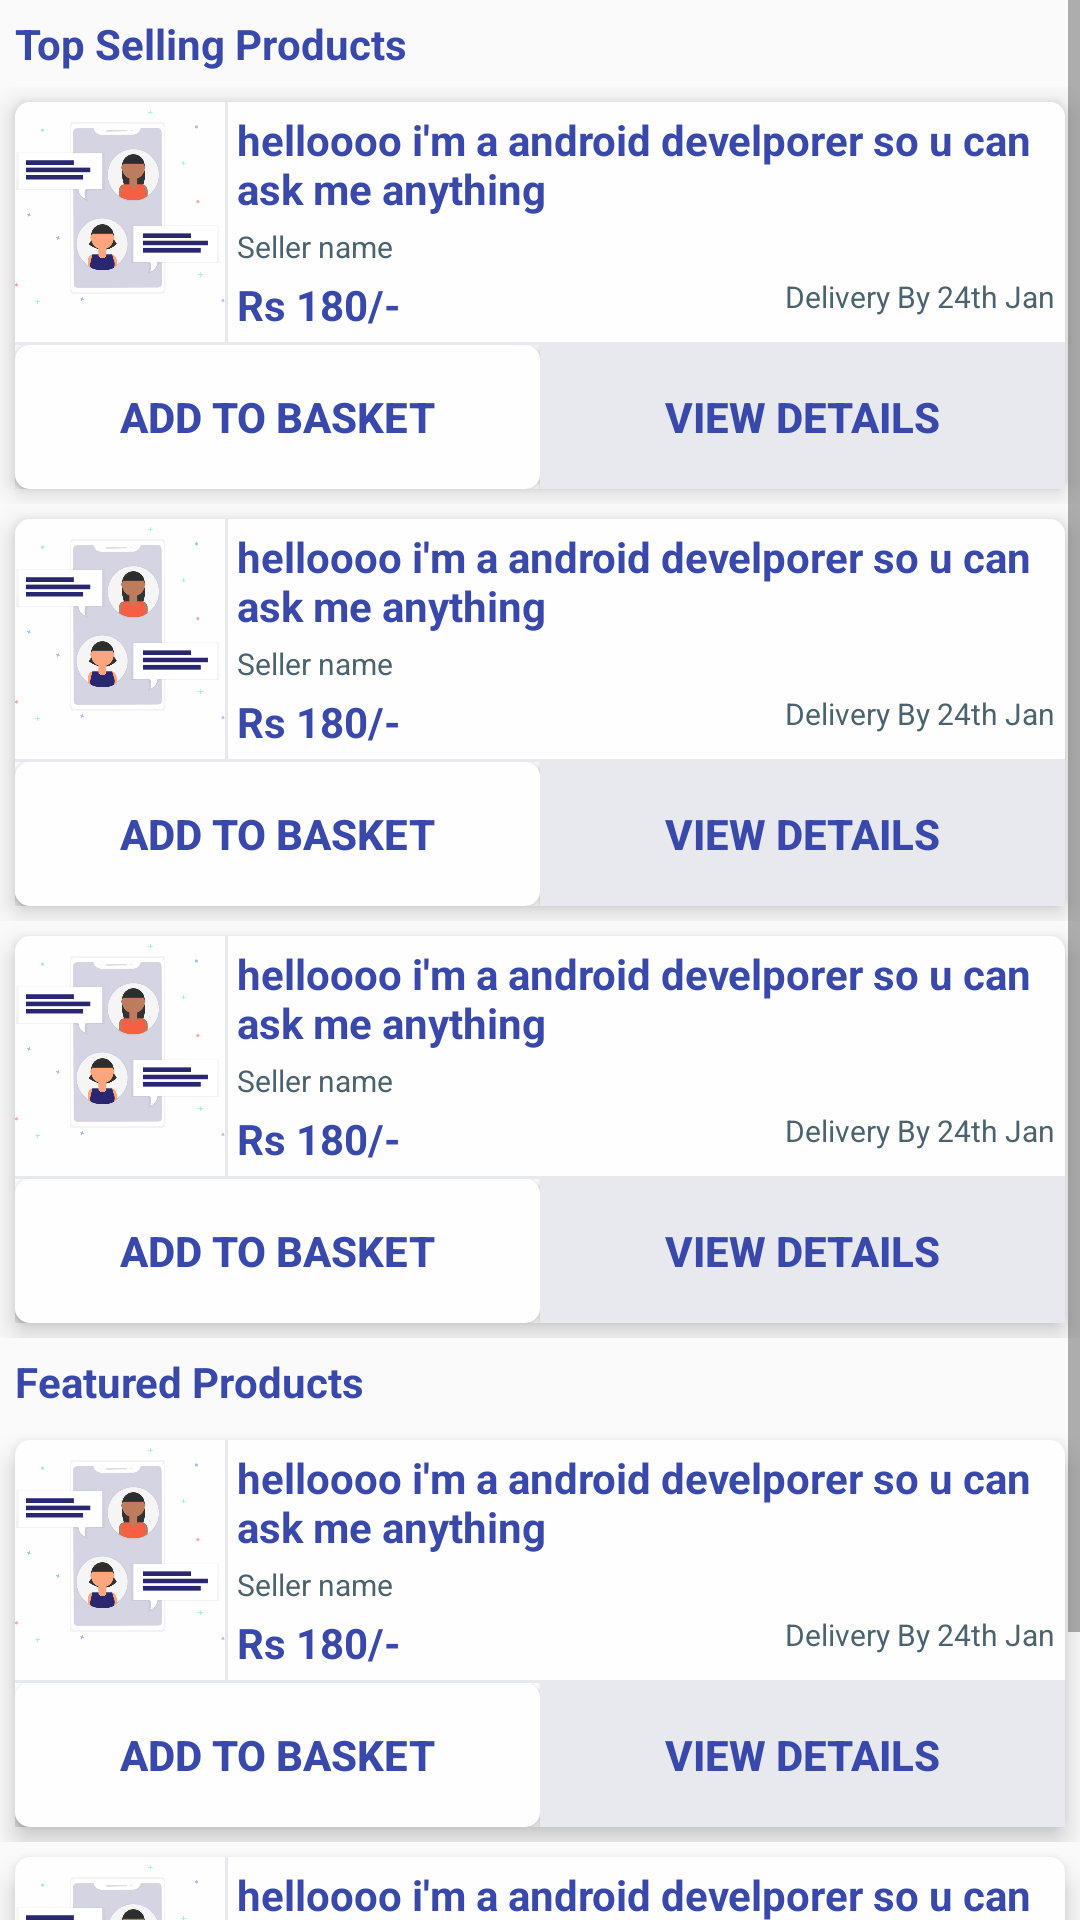

The Android layout XML behind this screen, and the referenced resources:
<!-- AndroidManifest.xml: application theme AppTheme -->
<!-- res/layout/content_main.xml -->
<?xml version="1.0" encoding="utf-8"?>
<ScrollView xmlns:android="http://schemas.android.com/apk/res/android"
    xmlns:app="http://schemas.android.com/apk/res-auto"
    xmlns:tools="http://schemas.android.com/tools"
    android:layout_width="match_parent"
    android:layout_height="match_parent"
    app:layout_behavior="@string/appbar_scrolling_view_behavior"
    tools:context=".MainActivity"
    tools:showIn="@layout/activity_main"

   >
    <LinearLayout
        android:layout_width="match_parent"
        android:layout_height="wrap_content"
        android:orientation="vertical">
        <LinearLayout
            android:layout_width="match_parent"
            android:layout_height="wrap_content"
            android:orientation="vertical">
            <TextView
                android:layout_width="wrap_content"
                android:layout_height="wrap_content"
                android:text="Top Selling Products"
                android:layout_margin="5dp"
                android:textColor="@color/colorPrimary"
                android:textStyle="bold"/>
            <include layout="@layout/main_layout_card"></include>
            <include layout="@layout/main_layout_card"></include>
            <include layout="@layout/main_layout_card"></include>
        </LinearLayout>
        <LinearLayout
            android:layout_width="match_parent"
            android:layout_height="wrap_content"
            android:orientation="vertical">
            <TextView
                android:layout_width="wrap_content"
                android:layout_height="wrap_content"
                android:text="Featured Products"
                android:layout_margin="5dp"
                android:textColor="@color/colorPrimary"
                android:textStyle="bold"/>
            <include layout="@layout/main_layout_card"></include>
            <include layout="@layout/main_layout_card"></include>
        </LinearLayout>
    </LinearLayout>



</ScrollView>
<!-- res/layout/activity_main.xml (included above) -->
<?xml version="1.0" encoding="utf-8"?>
<android.support.design.widget.CoordinatorLayout xmlns:android="http://schemas.android.com/apk/res/android"
    xmlns:app="http://schemas.android.com/apk/res-auto"
    xmlns:tools="http://schemas.android.com/tools"
    android:layout_width="match_parent"
    android:layout_height="match_parent"
    tools:context=".MainActivity">

    <android.support.design.widget.AppBarLayout
        android:layout_width="match_parent"
        android:layout_height="wrap_content"
        android:theme="@style/AppTheme.AppBarOverlay"
        app:elevation="20dp">

        <android.support.v7.widget.Toolbar
            android:id="@+id/toolbar"
            android:layout_width="match_parent"
            android:layout_height="?attr/actionBarSize"
            android:background="?attr/colorPrimary"
                app:popupTheme="@style/Theme.AppCompat.DayNight.DarkActionBar" />

        <EditText
            android:layout_width="match_parent"
            android:layout_height="wrap_content"
            android:drawableLeft="@drawable/ic_search_black_24dp"
            android:drawablePadding="5dp"


            android:textAppearance="@style/TextAppearance.AppCompat.Medium"
            android:hint="Search for products"
            android:inputType="text"
            android:textColor="@color/text_gray"
            android:background="@drawable/edit_text_round"
            android:layout_margin="5dp"
            />
    </android.support.design.widget.AppBarLayout>

    <include layout="@layout/content_main" />


</android.support.design.widget.CoordinatorLayout>
<!-- res/layout/main_layout_card.xml (included above) -->
<?xml version="1.0" encoding="utf-8"?>
<LinearLayout xmlns:android="http://schemas.android.com/apk/res/android"
    xmlns:tools="http://schemas.android.com/tools"
    android:layout_width="match_parent"
    android:layout_height="match_parent"
    android:theme="@style/Theme.AppCompat.NoActionBar"
    >
    <LinearLayout
        android:layout_width="match_parent"
        android:layout_height="wrap_content"
        android:orientation="vertical"
        android:background="@drawable/edit_text_round"
        android:layout_margin="5dp"
        android:padding="0dp"
        android:elevation="5dp">
        
        <LinearLayout
            android:layout_width="match_parent"
            android:layout_height="match_parent"
            android:orientation="horizontal">
            <ImageView
                android:layout_width="70dp"
                android:layout_height="70dp"
                android:src="@drawable/undraw_chatting_2yvo"/>
            <TextView
                android:layout_width="wrap_content"
                android:layout_height="match_parent"
                android:background="@color/button_gray"
                android:width="1dp"/>
            <LinearLayout
                android:layout_width="0dp"
                android:layout_height="wrap_content"
                android:layout_weight="1"
                android:orientation="vertical">
                <TextView
                    android:layout_width="match_parent"
                    android:layout_height="wrap_content"
                    android:textAppearance="@style/TextAppearance.AppCompat.Small"
                    android:lines="2"
                    android:textColor="@color/colorPrimary"
                    android:layout_margin="3dp"
                    android:text="helloooo i'm a android develporer so u can ask me anything"
                    android:textStyle="bold"/>
                <TextView
                    android:layout_width="wrap_content"
                    android:layout_height="wrap_content"
                    android:textSize="10sp"
                    android:textColor="@color/text_gray"
                    android:layout_marginLeft="3dp"
                    android:text="Seller name"
                    />
                <RelativeLayout
                    android:layout_width="match_parent"
                    android:layout_height="wrap_content"
                    >
                    <TextView
                        android:layout_width="wrap_content"
                        android:layout_height="wrap_content"
                        android:textAppearance="@style/TextAppearance.AppCompat.Small"
                        android:textColor="@color/colorPrimary"
                        android:layout_margin="3dp"
                        android:text="Rs 180/-"
                        android:layout_alignParentLeft="true"
                        android:textStyle="bold"/>
                    <TextView
                        android:layout_width="wrap_content"
                        android:layout_height="wrap_content"
                        android:textSize="10sp"
                        android:textColor="@color/text_gray"
                        android:layout_margin="3dp"
                        android:text="Delivery By 24th Jan"
                        android:layout_alignParentRight="true"
                        />
                </RelativeLayout>
            </LinearLayout>


        </LinearLayout>
        
        <TextView
            android:layout_width="match_parent"
            android:layout_height="wrap_content"
            android:background="@color/button_gray"
            android:height="1dp"/>
        
        <LinearLayout
            android:layout_width="match_parent"
            android:layout_height="wrap_content"
            android:orientation="horizontal">
            <Button
                android:layout_width="0dp"
                android:layout_height="wrap_content"
                android:layout_weight="1"
                android:text="Add to basket"
                android:textColor="@color/colorPrimary"
                android:background="@drawable/edit_text_round"
                android:textStyle="bold"
                android:elevation="5dp"

                />
            <Button
                android:layout_width="0dp"
                android:layout_height="wrap_content"
                android:layout_weight="1"
                android:text="View Details"
                android:textColor="@color/colorPrimary"
                android:background="@color/button_gray"
                android:textStyle="bold"
                android:elevation="4dp"/>

        </LinearLayout>
    </LinearLayout>

</LinearLayout>
<!-- resources referenced by this layout -->
<resources>
  <color name="button_gray">#e8e8ef</color>
  <color name="colorPrimary">#3949ab</color>
  <color name="text_gray">#4b636e</color>
  <!-- drawable edit_text_round (drawable) -->
  <?xml version="1.0" encoding="utf-8"?>
  <shape android:shape="rectangle" xmlns:android="http://schemas.android.com/apk/res/android">
      <corners android:radius="5dp"/>
  
      <solid android:color="#fefefe" />
      <padding android:bottom="10dp"  android:left="10dp"  android:right="10dp"  android:top="10dp"/>
  </shape>
  <!-- drawable ic_search_black_24dp (drawable) -->
  <vector android:height="24dp" android:tint="#343C41"
      android:viewportHeight="24.0" android:viewportWidth="24.0"
      android:width="24dp" xmlns:android="http://schemas.android.com/apk/res/android">
      <path android:fillColor="#FF000000" android:pathData="M15.5,14h-0.79l-0.28,-0.27C15.41,12.59 16,11.11 16,9.5 16,5.91 13.09,3 9.5,3S3,5.91 3,9.5 5.91,16 9.5,16c1.61,0 3.09,-0.59 4.23,-1.57l0.27,0.28v0.79l5,4.99L20.49,19l-4.99,-5zM9.5,14C7.01,14 5,11.99 5,9.5S7.01,5 9.5,5 14,7.01 14,9.5 11.99,14 9.5,14z"/>
  </vector>
  <!-- drawable undraw_chatting_2yvo: png bitmap (drawable-v24, 62533 bytes) -->
  <style name="AppTheme.AppBarOverlay" parent="ThemeOverlay.AppCompat.Dark.ActionBar">
  
      </style>
  <style name="AppTheme" parent="Theme.AppCompat.Light.DarkActionBar">
          
          <item name="colorPrimary">@color/colorPrimary</item>
          <item name="colorPrimaryDark">@color/colorPrimaryDark</item>
          <item name="colorAccent">@color/colorAccent</item>
      </style>
  <color name="colorPrimaryDark">#00227b</color>
  <color name="colorAccent">#D81B60</color>
</resources>
